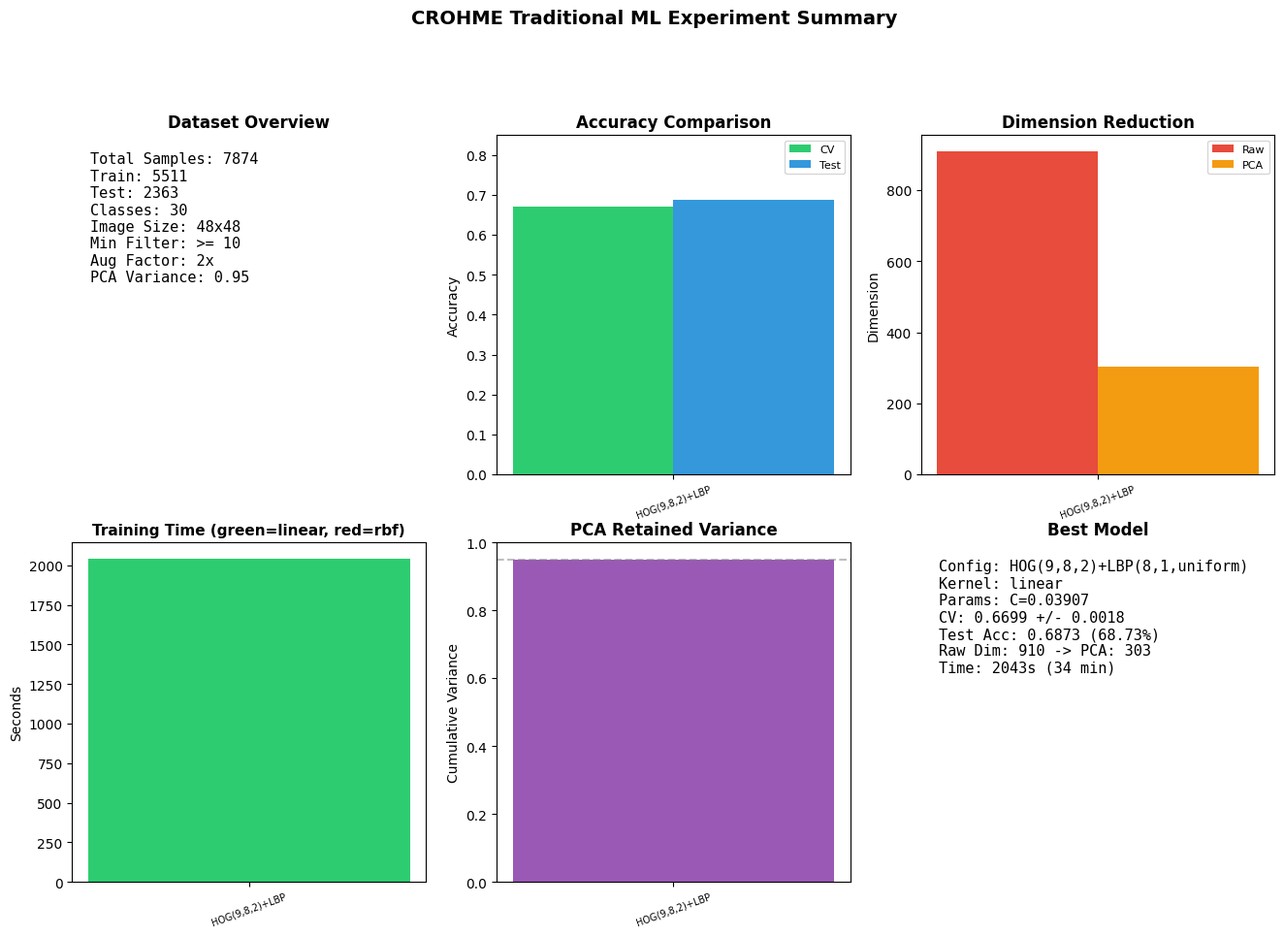

Here is the Python script that generated this plot:
"""补全上一次实验：生成 fig12 综合仪表盘 + report JSON"""
import os, json, numpy as np
from datetime import datetime
from collections import Counter
import matplotlib
matplotlib.use("Agg")
import matplotlib.pyplot as plt
from matplotlib import rcParams
import warnings; warnings.filterwarnings("ignore")

for _f in ["SimHei", "Microsoft YaHei", "DejaVu Sans"]:
    try:
        rcParams["font.sans-serif"] = [_f, "DejaVu Sans"]
        rcParams["axes.unicode_minus"] = False
        break
    except: pass

FIG_DIR = os.path.join("experiments", "figures")
os.makedirs(FIG_DIR, exist_ok=True)
C = ["#2ecc71", "#3498db", "#e74c3c", "#f39c12", "#9b59b6"]

# ---- 已知实验数据 ----
experiments = [{
    "name": "HOG(9,8,2)+LBP(8,1,uniform)",
    "hog": {"orient": 9, "ppc": 8, "cpb": 2},
    "lbp": {"P": 8, "R": 1, "method": "uniform"},
    "raw_dim": 910,
    "pca_dim": 303,
    "pca_variance": 0.9500,
    "best_kernel": "linear",
    "best_params": "{'C': 0.0391}",
    "cv_grid_best": 0.6699,
    "cv_mean": 0.6699,
    "cv_std": 0.0018,
    "test_accuracy": 0.6873,
    "time_s": 2043.0,
}]

all_results = {
    "timestamp": datetime.now().isoformat(),
    "dataset": {
        "n_total": 7874, "n_train": 5511, "n_test": 2363,
        "n_classes": 30, "img_size": 48,
        "min_samples_filter": 10, "aug_factor": 2,
        "aug_min_per_class": 60, "pca_variance_retain": 0.95,
    },
    "experiments": experiments,
}

best = experiments[0]
all_results["best"] = best

# ---- Fig 12: 综合仪表盘 ----
print("Generating summary dashboard...")
fig = plt.figure(figsize=(16, 10))
ds = all_results["dataset"]

ax1 = fig.add_subplot(2, 3, 1)
info = [
    f"Total Samples: {ds['n_total']}",
    f"Train: {ds['n_train']}",
    f"Test: {ds['n_test']}",
    f"Classes: {ds['n_classes']}",
    f"Image Size: {ds['img_size']}x{ds['img_size']}",
    f"Min Filter: >= {ds['min_samples_filter']}",
    f"Aug Factor: {ds['aug_factor']}x",
    f"PCA Variance: {ds['pca_variance_retain']}",
]
ax1.text(0.05, 0.95, "\n".join(info), transform=ax1.transAxes,
         fontsize=11, verticalalignment="top", fontfamily="monospace")
ax1.set_title("Dataset Overview", fontsize=12, fontweight="bold")
ax1.axis("off")

ax2 = fig.add_subplot(2, 3, 2)
names = [e["name"] for e in experiments]
x = np.arange(len(names))
w = 0.25
ax2.bar(x - w / 2, [e["cv_mean"] for e in experiments], w, label="CV", color=C[0])
ax2.bar(x + w / 2, [e["test_accuracy"] for e in experiments], w, label="Test", color=C[1])
ax2.set_xticks(x)
ax2.set_xticklabels([n[:14] for n in names], fontsize=7, rotation=20)
ax2.set_ylabel("Accuracy")
ax2.set_title("Accuracy Comparison", fontsize=12, fontweight="bold")
ax2.legend(fontsize=8)
ax2.set_ylim(0, 0.85)

ax3 = fig.add_subplot(2, 3, 3)
ax3.bar(x - w / 2, [e["raw_dim"] for e in experiments], w, label="Raw", color=C[2])
ax3.bar(x + w / 2, [e["pca_dim"] for e in experiments], w, label="PCA", color=C[3])
ax3.set_xticks(x)
ax3.set_xticklabels([n[:14] for n in names], fontsize=7, rotation=20)
ax3.set_ylabel("Dimension")
ax3.set_title("Dimension Reduction", fontsize=12, fontweight="bold")
ax3.legend(fontsize=8)

ax4 = fig.add_subplot(2, 3, 4)
bar_c = [C[0] if e["best_kernel"] == "linear" else C[2] for e in experiments]
ax4.bar(range(len(names)), [e["time_s"] for e in experiments], color=bar_c)
ax4.set_xticks(range(len(names)))
ax4.set_xticklabels([n[:14] for n in names], fontsize=7, rotation=20)
ax4.set_ylabel("Seconds")
ax4.set_title("Training Time (green=linear, red=rbf)", fontsize=11, fontweight="bold")

ax5 = fig.add_subplot(2, 3, 5)
ax5.bar(range(len(names)), [e["pca_variance"] for e in experiments], color=C[4])
ax5.set_xticks(range(len(names)))
ax5.set_xticklabels([n[:14] for n in names], fontsize=7, rotation=20)
ax5.set_ylabel("Cumulative Variance")
ax5.set_title("PCA Retained Variance", fontsize=12, fontweight="bold")
ax5.axhline(y=0.95, color="gray", linestyle="--", alpha=0.5)
ax5.set_ylim(0, 1.0)

ax6 = fig.add_subplot(2, 3, 6)
best_lines = [
    f"Config: {best['name'][:30]}",
    f"Kernel: {best['best_kernel']}",
    f"Params: C=0.03907",
    f"CV: {best['cv_mean']:.4f} +/- {best['cv_std']:.4f}",
    f"Test Acc: {best['test_accuracy']:.4f} (68.73%)",
    f"Raw Dim: {best['raw_dim']} -> PCA: {best['pca_dim']}",
    f"Time: {best['time_s']:.0f}s (34 min)",
]
ax6.text(0.05, 0.95, "\n".join(best_lines), transform=ax6.transAxes,
         fontsize=11, verticalalignment="top", fontfamily="monospace")
ax6.set_title("Best Model", fontsize=12, fontweight="bold")
ax6.axis("off")

fig.suptitle("CROHME Traditional ML Experiment Summary", fontsize=14, fontweight="bold", y=1.01)
path = os.path.join(FIG_DIR, "12_summary_dashboard.png")
plt.savefig(path, dpi=200, bbox_inches="tight", facecolor="white")
print(f"  [OK] {path}")
plt.close()

# ---- Save Report JSON ----
print("Saving report...")
ts = datetime.now().strftime("%Y%m%d_%H%M%S")
path = os.path.join("experiments", f"report_{ts}.json")
with open(path, "w", encoding="utf-8") as f:
    json.dump(all_results, f, ensure_ascii=False, indent=2)
print(f"  [OK] {path}")

print("Done. All 12 figures + report complete.")
